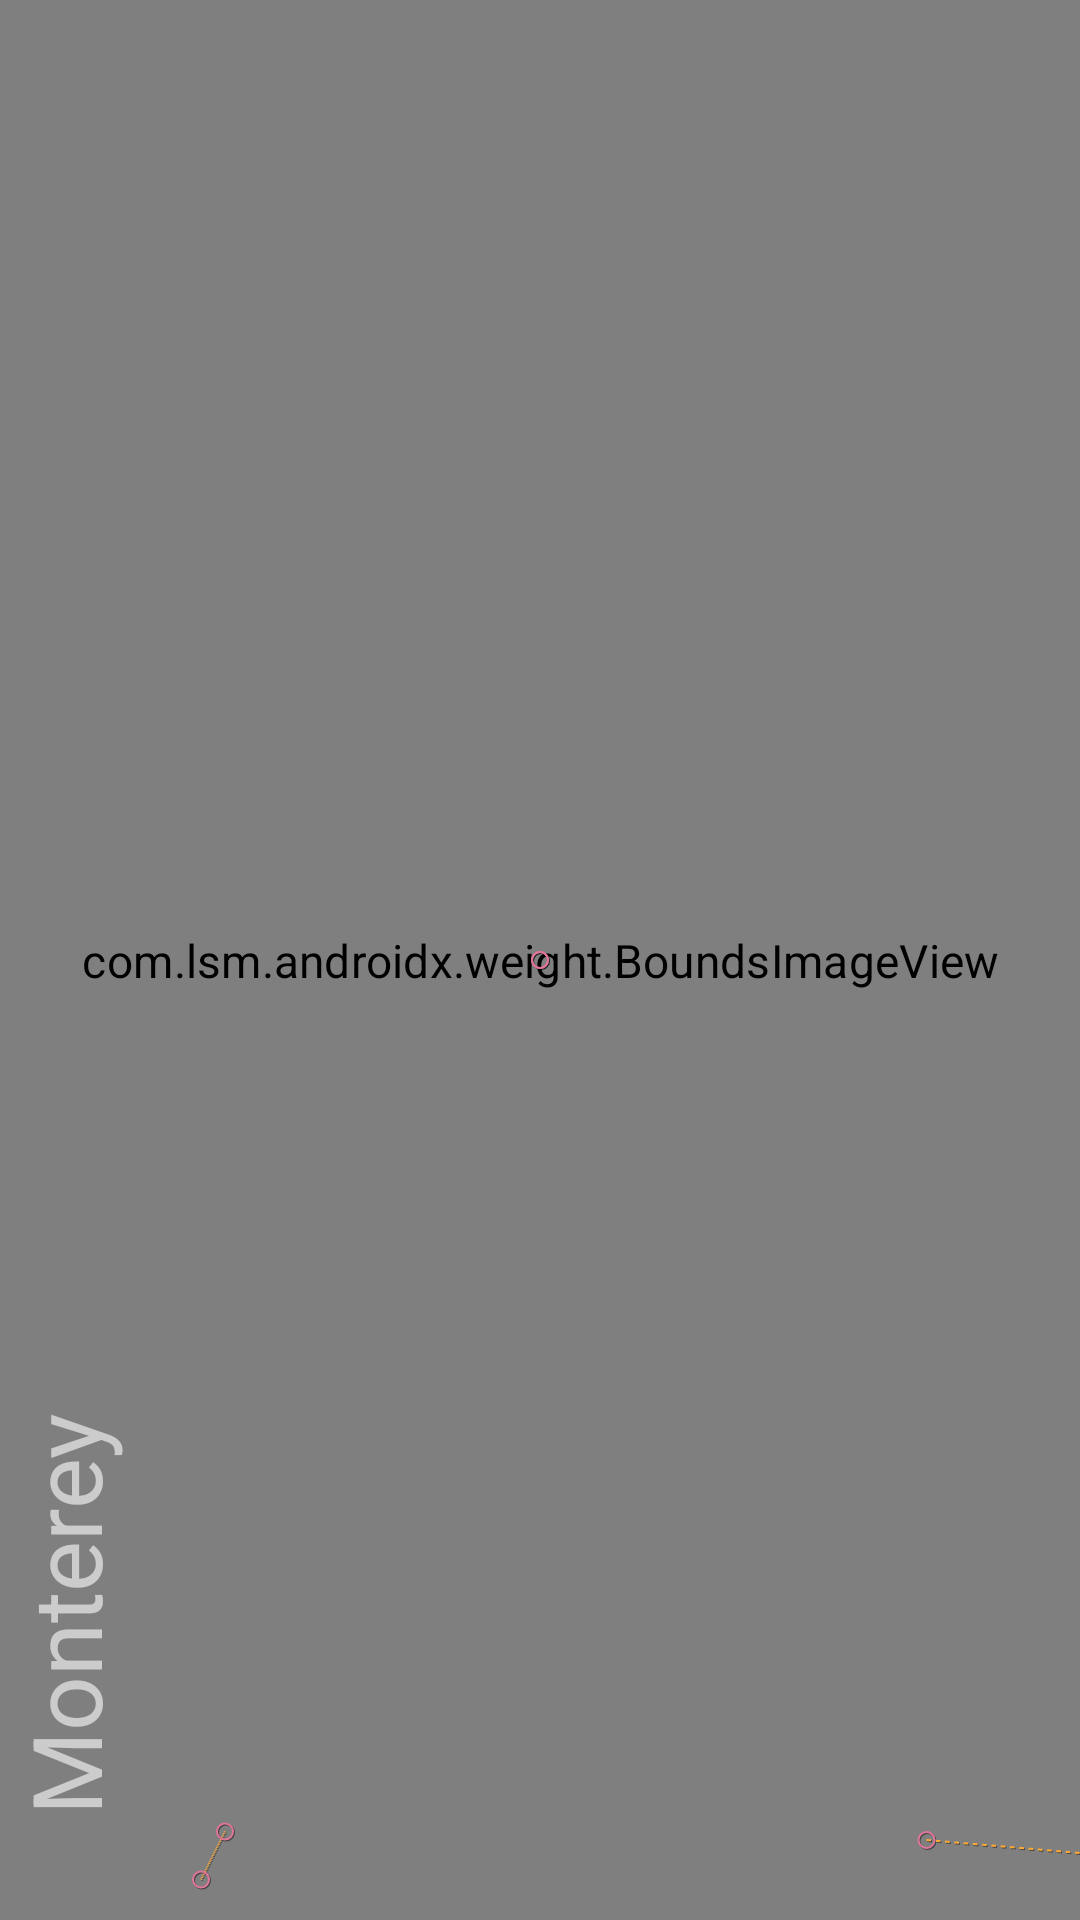

Layout XML and referenced resources for this Android screen:
<!-- AndroidManifest.xml: application theme AppTheme.NoActionBar -->
<!-- res/layout/motion_19_coordination_header.xml -->
<?xml version="1.0" encoding="utf-8"?>
<androidx.constraintlayout.motion.widget.MotionLayout xmlns:android="http://schemas.android.com/apk/res/android"
    xmlns:app="http://schemas.android.com/apk/res-auto"
    android:id="@+id/motionLayout"
    app:layoutDescription="@xml/scene_19_header"
    android:layout_width="match_parent"
    android:layout_height="match_parent"
    app:showPaths="true"
    android:background="#1e376b">

    <com.lsm.androidx.weight.BoundsImageView
        android:id="@+id/background"
        android:layout_width="match_parent"
        android:layout_height="match_parent"
        android:background="@color/colorAccent"
        android:scaleType="centerCrop"
        android:src="@mipmap/alipay"/>

    <TextView
        android:id="@+id/label"
        android:layout_width="wrap_content"
        android:layout_height="wrap_content"
        android:transformPivotX="0dp"
        android:transformPivotY="0dp"
        android:text="Monterey"
        android:textColor="#FFF"
        android:textSize="32dp" />

    <TextView
        android:id="@+id/sublabel"
        android:layout_width="wrap_content"
        android:layout_height="wrap_content"
        android:text="California"
        android:textColor="#FFF"
        android:textSize="24sp"
        app:fontFamily="cursive" />

</androidx.constraintlayout.motion.widget.MotionLayout>
<!-- resources referenced by this layout -->
<resources>
  <color name="colorAccent">#D81B60</color>
  <!-- mipmap alipay: jpg bitmap (mipmap-xxxhdpi, 52738 bytes) -->
  <style name="AppTheme.NoActionBar">
          <item name="windowActionBar">false</item>
          <item name="windowNoTitle">true</item>
          <item name="android:windowFullscreen">true</item>
      </style>
</resources>
